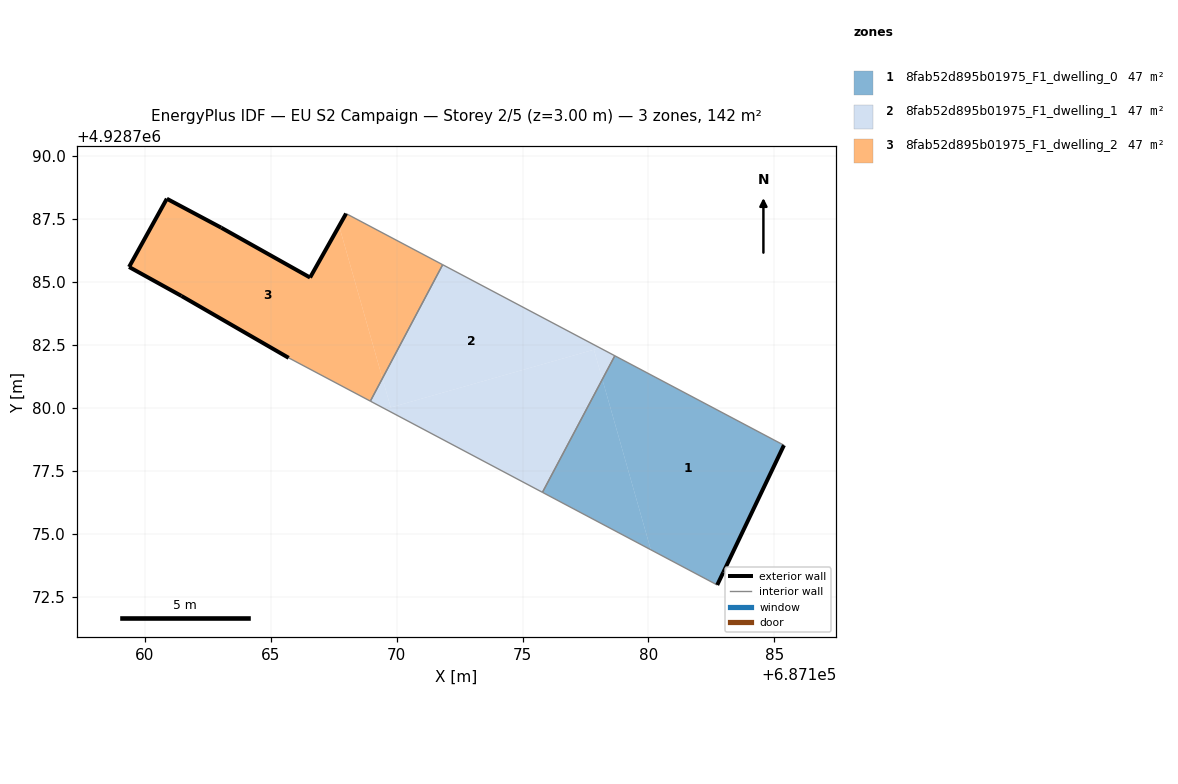
=== STOREY PLAN SPEC (per zone: floor XY polygon, exterior-wall plan segments, windows/doors) ===
zone 1: 8fab52d895b01975_F1_dwelling_0  (47.5 m²)
  floor: (687182.97, 4928773.46) (687185.38, 4928778.51) (687178.67, 4928782.06) (687178.17, 4928781.13) (687180.10, 4928774.36) (687182.73, 4928772.96)
  floor: (687180.10, 4928774.36) (687178.17, 4928781.13) (687175.79, 4928776.64)
  exterior wall: (687185.38, 4928778.51) – (687182.97, 4928773.46)  [5.6 m]
  exterior wall: (687182.97, 4928773.46) – (687182.73, 4928772.96)  [0.6 m]
  interior walls: 3
zone 2: 8fab52d895b01975_F1_dwelling_1  (47.5 m²)
  floor: (687178.08, 4928782.38) (687171.83, 4928785.68) (687169.44, 4928781.17) (687169.77, 4928780.01)
  floor: (687175.79, 4928776.64) (687178.17, 4928781.13) (687177.84, 4928782.31) (687169.55, 4928779.95)
  floor: (687178.17, 4928781.13) (687178.67, 4928782.06) (687178.08, 4928782.38) (687177.84, 4928782.31)
  floor: (687169.77, 4928780.01) (687169.44, 4928781.17) (687168.96, 4928780.26) (687169.55, 4928779.95)
  interior walls: 4
zone 3: 8fab52d895b01975_F1_dwelling_2  (47.5 m²)
  floor: (687168.96, 4928780.26) (687169.44, 4928781.17) (687167.72, 4928787.22) (687166.56, 4928785.17) (687163.03, 4928787.15) (687160.87, 4928788.30) (687159.37, 4928785.59) (687161.45, 4928784.44) (687165.71, 4928781.98)
  floor: (687169.44, 4928781.17) (687171.83, 4928785.68) (687167.99, 4928787.71) (687167.72, 4928787.22)
  exterior wall: (687159.37, 4928785.59) – (687160.87, 4928788.30)  [3.1 m]
  exterior wall: (687160.87, 4928788.30) – (687163.03, 4928787.15)  [2.4 m]
  exterior wall: (687163.03, 4928787.15) – (687166.56, 4928785.17)  [4.0 m]
  exterior wall: (687166.56, 4928785.17) – (687167.99, 4928787.71)  [2.9 m]
  exterior wall: (687165.71, 4928781.98) – (687161.45, 4928784.44)  [4.9 m]
  exterior wall: (687161.45, 4928784.44) – (687159.37, 4928785.59)  [2.4 m]
  interior walls: 3

=== DERIVED (storey summary) ===
Building: EU S2 Campaign
Storey: 2 of 5  (floor level z = 3.00 m)
Storey gross floor area: 142.4 m²
Zones on this storey: 3
  - 8fab52d895b01975_F1_dwelling_0: floor 47.5 m²; exterior wall 6.2 m (18.5 m²); WWR 0.0%
  - 8fab52d895b01975_F1_dwelling_1: floor 47.5 m²
  - 8fab52d895b01975_F1_dwelling_2: floor 47.5 m²; exterior wall 19.8 m (59.4 m²); WWR 0.0%
Zone adjacency (shared interzone walls):
  - 8fab52d895b01975_F1_dwelling_0 ↔ 8fab52d895b01975_F1_dwelling_1
  - 8fab52d895b01975_F1_dwelling_1 ↔ 8fab52d895b01975_F1_dwelling_2